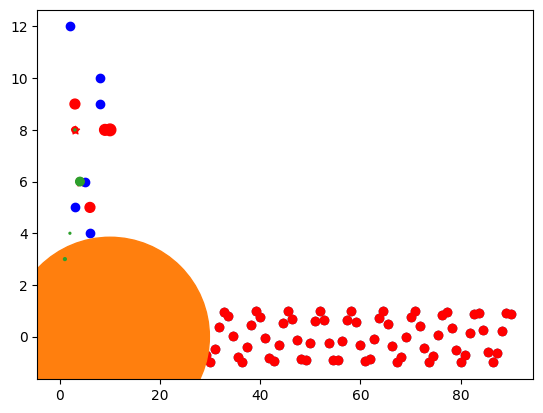
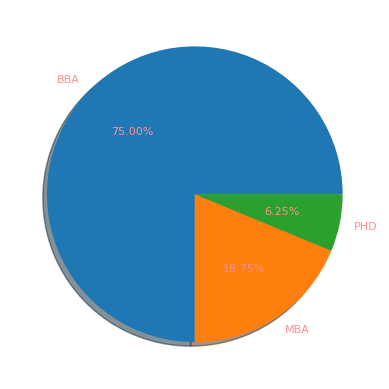
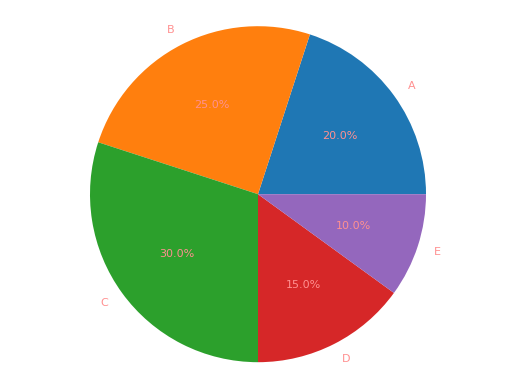
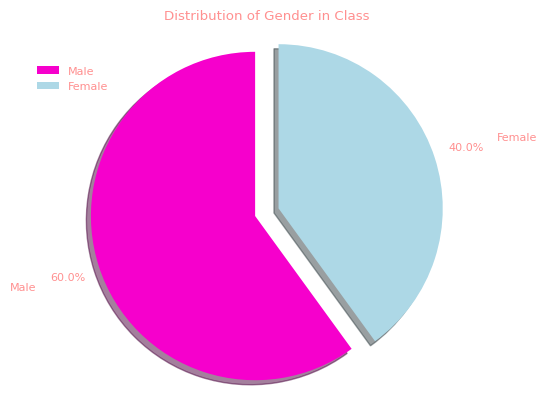

These figures' Python source, in order:
# -*- coding: utf-8 -*-
#Matplot - Scatter Plot
#-----------------------------
#%


import matplotlib.pyplot as plt

x= [1,3,4,6,9,10,12,5,2,3]

y= [3,9,6,5,8,8,2,3,1,8]


plt.scatter(x,y, color ='r', marker='*')
plt.scatter(y,x, color ='b', marker='o')


x,y
import numpy as np
import matplotlib.pyplot as plt
x = np.linspace(0, 90, 100)
y = np.sin(x)
x
y

#plot

plt.scatter(x, y)

plt.scatter(x, y, color='r')

plt.scatter(x, y, c='r' , marker='*')



size = (30 * np.random.rand(100))

size



x= [1,3,4,6,9,10,12,5,2,3]

y= [3,9,6,5,8,8,2,3,1,8]

z =[40,50,30,50,60,70,120,10,50, 20] 

plt.scatter(x, y, c='r' , marker='o', s=z)


x = [0,2,4,6,8,10]
y = [0]*len(x)

s = [20*4**n for n in range(len(x))]

plt.scatter(x,y,s=s)
plt.show()

#matplotlib.pyplot.scatter(x, y, s=None, c=None, marker=None, cmap=None, norm=None, vmin=None, vmax=None, alpha=None, linewidths=None, verts=None, edgecolors=None, *, plotnonfinite=False, data=None, **kwargs)

#https://matplotlib.org/3.1.0/api/_as_gen/matplotlib.pyplot.scatter.html



#eg2
import matplotlib.pyplot
import pylab

x = [1,2,3,4]
y = [3,4,8,6]



size = (30 * np.random.rand(4))**2
size

plt.scatter(x,y, s=size)
matplotlib.pyplot.show()





#Pie Chart
#-----------------------------
#%

import matplotlib.pyplot as plt

plt.rcParams['font.sans-serif'] = 'Arial'
plt.rcParams['font.family'] = 'sans-serif'
plt.rcParams['text.color'] = '#FF9090'
plt.rcParams['axes.labelcolor']= '#909090'
plt.rcParams['xtick.color'] = '#909090'
plt.rcParams['ytick.color'] = '#909090'
plt.rcParams['font.size']=8



sizes=[120,30,10]

labels = ['BBA', 'MBA','PHD']
fig1, ax1 = plt.subplots()
ax1.pie(sizes, labels=labels, autopct='%1.2f%%', shadow=True)
plt.show()




import matplotlib.pyplot as plt

sizes=[4,5,6,3,2]

labels = ['A', 'B','C', 'D', 'E']

fig1, ax1 = plt.subplots()

ax1.pie(sizes, labels=labels, autopct='%1.1f%%', shadow=False)
ax1.axis('equal')
plt.show()


#%%%

plt


import matplotlib.pyplot as plt
labels = ['Male',  'Female']
percentages = [60, 40]
explode=(0.15,0)
#

color_palette_list = ['#f600cc', '#ADD8E6', '#63D1F4', '#0EBFE9', '#C1F0F6', '#0099CC']

fig, ax = plt.subplots()
ax.pie(percentages, explode=explode, labels=labels, colors= color_palette_list, autopct='%1.1f%%',  shadow=True, startangle=90,  pctdistance=1.2, labeldistance=1.4)
ax.axis('equal')
ax.set_title("Distribution of Gender in Class", y=1)
ax.legend(frameon=False, bbox_to_anchor=(0.2,0.8))
plt.show()

